Run: headless pygame with SDL's dummy video driver; simulated clock (each Clock.tick advances the game by its frame time, no real sleeping); random seed 0; keys injected as events and as key.get_pressed() state; no mouse input.
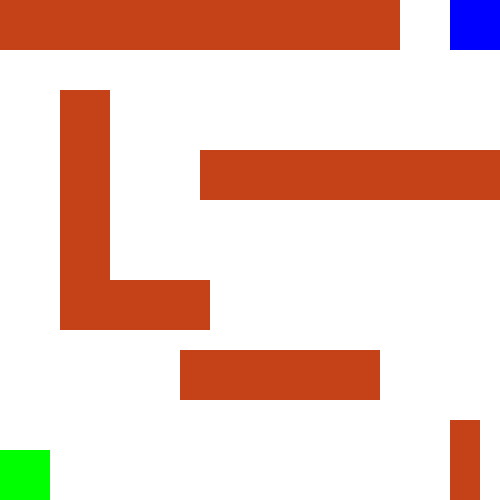
Frame 1 of 4 · flips 1–60 · no input
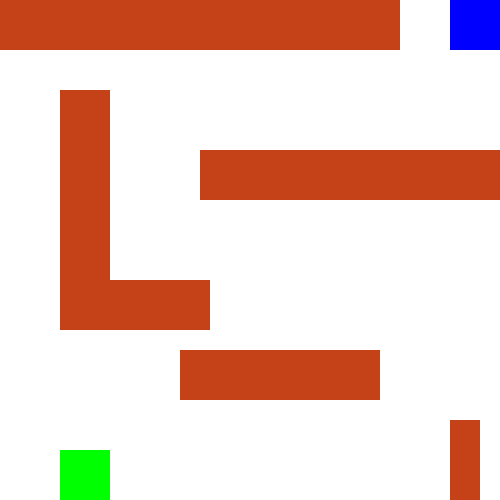
Frame 2 of 4 · flips 61–180 · tapped SPACE, RETURN · held RIGHT (→), D
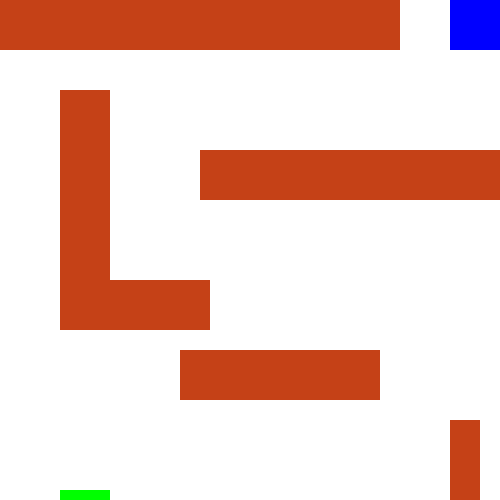
Frame 3 of 4 · flips 181–300 · held DOWN (↓), S
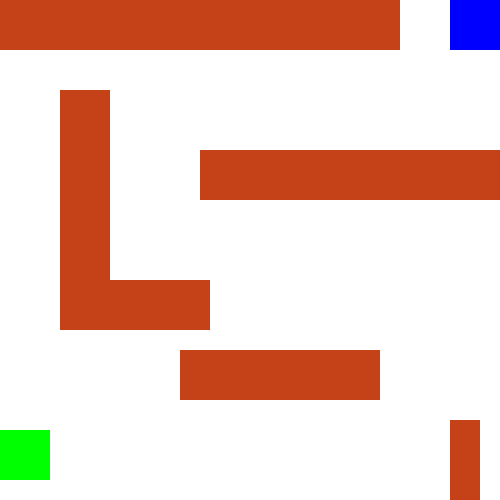
Frame 4 of 4 · flips 301–420 · held LEFT (←), A, UP (↑), W

The pygame program that drew these frames:

# x > 0, checks player doesn't move left beyond the screen on line 42.
# x < (screen_width-player.width),checks player doesn't move right beyond the screen on line 46.
#(screen_width - player.width) calculates the maximum x-coordinate the player can move to.
# and is a logical operator in Python, which checks both the conditions must be true.

# Task 1 : Run the code and move the player left/right and observe the change.
# Task 2 : Modify the code to ensure the
#          player does not move off the screen top, bottom on line 49 & 52 respectively.

import pygame
pygame.init()

screen_width = 500
screen_height = 500

screen = pygame.display.set_mode((screen_width, screen_height))
pygame.display.set_caption('Maze Game')

WHITE = (255, 255, 255)
GREEN = (0, 255, 0)
BLUE = (0, 0, 255)
x,y= (0,450)

obstacles = [
    pygame.Rect(0, 0, 400, 50),
    pygame.Rect(60, 90, 50, 200),
    pygame.Rect(200, 150, 400, 50),
    pygame.Rect(60, 280, 150, 50),
    pygame.Rect(180, 350, 200, 50),
    pygame.Rect(450, 420, 30, 200)
]

running = True
while running:
    for event in pygame.event.get():
        if event.type == pygame.QUIT:
            running = False

        keys = pygame.key.get_pressed()

        # Check if the left arrow key is pressed and the player is not at the left boundary.
        if keys[pygame.K_LEFT] and x > 0:
            x = x - 10   # Move the player 10 pixels to the left.

        # Check if the right arrow key is pressed and the player is not at the right boundary.
        if keys[pygame.K_RIGHT] and x < (screen_width-player.width):
            x = x + 10  # Move the player 10 pixels to the right.

        if keys[pygame.K_UP]:
            y = y - 10

        if keys[pygame.K_DOWN]:
            y = y + 10

    screen.fill(WHITE)

    player = pygame.draw.rect(screen, GREEN, (x, y, 50, 50))  # Player rectangle
    win = pygame.draw.rect(screen, BLUE, (450, 0, 50, 50))  # Winning area

    for obstacle in obstacles:
        pygame.draw.rect(screen, (197, 65, 23), obstacle)  # Draw obstacles in brown color

    pygame.display.update()

pygame.quit()
